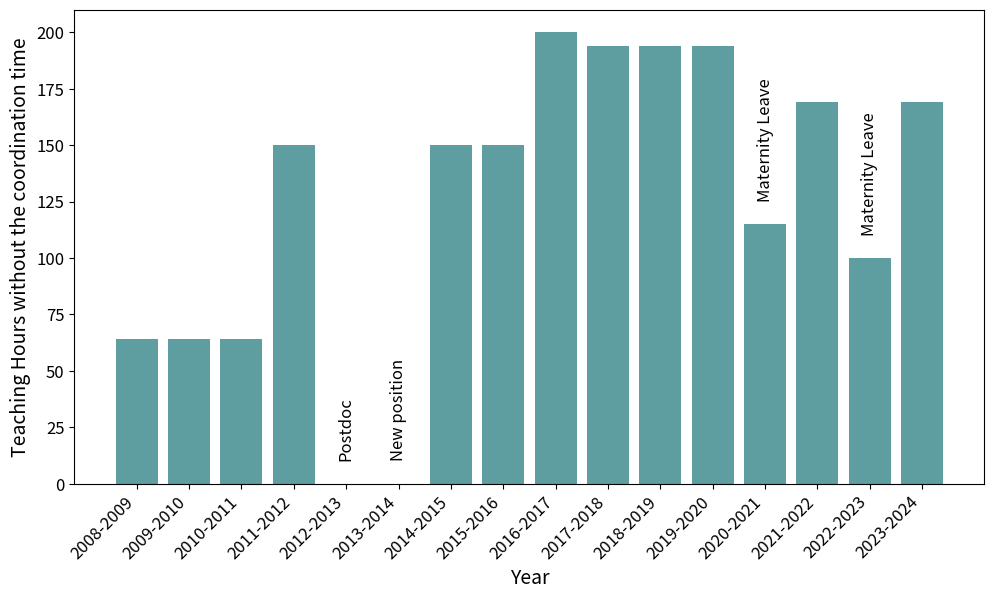

Source code (Python):
import pandas as pd
import matplotlib.pyplot as plt
import pandas as pd
import os
import numpy as np
# Your DataFrame
data = {
    'Year': [2008, 2009, 2010, 2011, 2012, 2013, 2014, 2015, 2016, 2017, 2018, 2019, 2020, 2021, 2022, 2023],
    'Teaching Hours': [64, 64, 64, 150, 0, 0, 150, 150, 200, 194, 194, 194, 115, 169, 100, 169],
    'Event': ['', '', '', '', 'Postdoc', 'New position', '', '', '', '', '', '', 'Maternity Leave', '', 'Maternity Leave', '']
}


# Check the lengths of arrays
lengths = {key: len(arr) for key, arr in data.items()}

# Verify that all lengths are the same
if len(set(lengths.values())) > 1:
    print("Lengths of arrays:")
    for key, length in lengths.items():
        print(f"{key}: {length}")
    raise ValueError("All arrays must be of the same length")

# Create DataFrame
df = pd.DataFrame(data)

# Fill missing values in 'Event' with a default value
default_event = 'No Event'  # You can change this to any default value you prefer
df['Event'] = df['Event'].replace('', default_event)
# Replace years in the 'Year' column
df['Year'] = df['Year'].astype(str) + '-' + (df['Year'] + 1).astype(str)

# Display the DataFrame
print(df)
# Calculate the mean of Teaching Hours
mean_teaching_hours = np.mean(df['Teaching Hours'])
print(mean_teaching_hours)

# Plotting
fig, ax = plt.subplots(figsize=(10, 6))
plt.bar(df['Year'], df['Teaching Hours'], color='cadetblue')

# Adding event markers
for index, row in df.iterrows():
    if row['Event'] == 'Maternity Leave':
        ax.text(row['Year'], row['Teaching Hours'] + 10, 'Maternity Leave', ha='center', va='bottom', rotation=90, fontsize=12)
    if row['Event'] == 'Postdoc':
        ax.text(row['Year'], row['Teaching Hours'] + 10, 'Postdoc', ha='center', va='bottom', rotation=90, fontsize=12)
    if row['Event'] == 'New position':
        ax.text(row['Year'], row['Teaching Hours'] + 10, 'New position', ha='center', va='bottom', rotation=90, fontsize=12)
# Update x-axis labels with the 'Year' column
# Rotate all x-axis labels
ax.set_xticks(range(len(df)))
ax.set_xticklabels(df['Year'], rotation=45, ha='right', fontsize=12)  # Adjust fontsize
ax.tick_params(axis='y', labelsize=12)

ax.set_xlabel('Year', fontsize=14)  #  Setting rotation to 0 and ha to 'center'
ax.set_ylabel('Teaching Hours without the coordination time', fontsize=14)  #
# Adjust space at the top and bottom
plt.subplots_adjust(top=0.99, bottom=0.2, right=0.99, left=0.08)
# Save the figure as a PNG file

# Specify the directory to save the image
img_directory = 'img'
os.makedirs(img_directory, exist_ok=True)

plt.savefig(os.path.join(img_directory, 'teaching_hours.png'))

plt.show()
